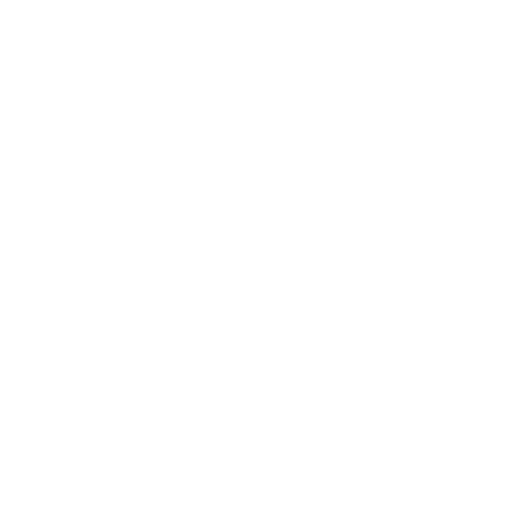
t = 0.00 s
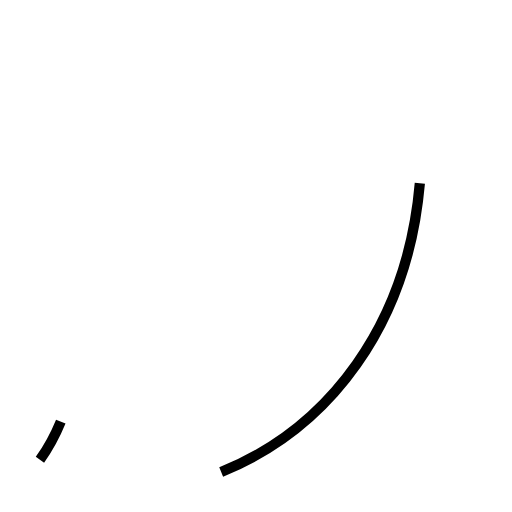
t = 1.21 s
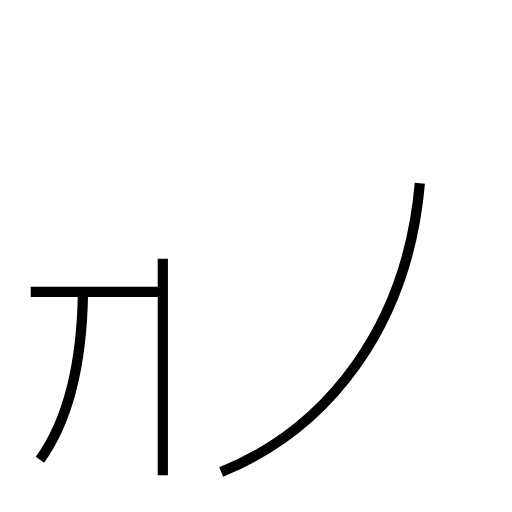
t = 2.60 s
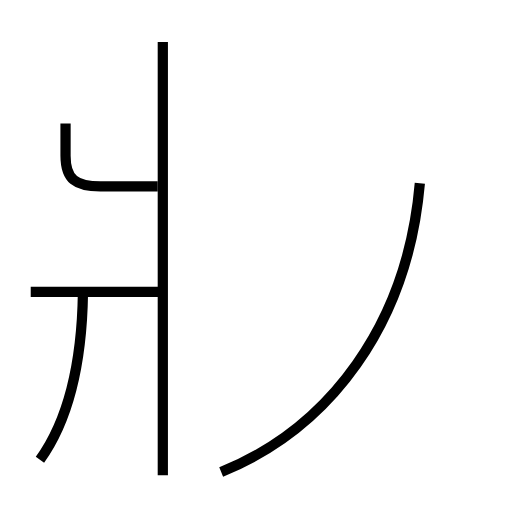
t = 3.66 s
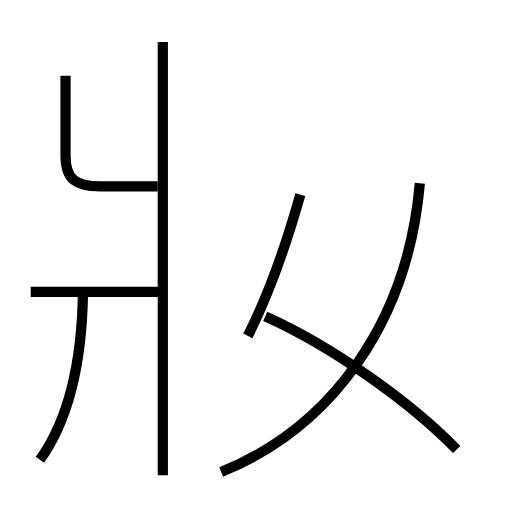
t = 4.93 s
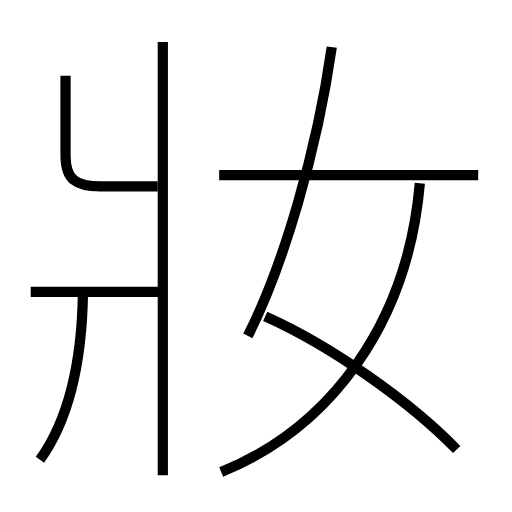
t = 6.13 s

The animated SVG that drew these frames (rendered in a browser with its animation timeline set to each time). Animation: 8 SMIL elements (animate=8); one cycle of 6.13 s.

<?xml version='1.0' encoding='utf-8'?>
<svg viewBox="0.0 -6.0 50.0 50.0" version="1.1" xmlns="http://www.w3.org/2000/svg"><rect x="-1000" y="-1000" width="2000" height="2000" stroke="white" fill="white" /><g style="fill:none;stroke:#000000;stroke-width:1"><path d="M 21.6 2.1 C 32.2 -2.2 39.8 -12.3 41.0 -26.1 " transform="translate(0.0 38.0)" stroke-dasharray="36.07473062901448" stroke-dashoffset="36.07473062901448"><animate attributeName="stroke-dashoffset" from="36.07473062901448" to="0" dur="1.0822419188704344s" begin="0s" fill="freeze" /></path><path d="M 3.9 0.9 C 6.7 -3.0 8.0 -8.5 8.1 -15.4 " transform="translate(0.0 38.0)" stroke-dasharray="17.088469638640024" stroke-dashoffset="17.088469638640024"><animate attributeName="stroke-dashoffset" from="17.088469638640024" to="0" dur="0.5126540891592007s" begin="1.0822419188704344s" fill="freeze" /></path><path d="M 15.5 -15.5 L 3.0 -15.5 " transform="translate(0.0 38.0)" stroke-dasharray="12.5" stroke-dashoffset="12.5"><animate attributeName="stroke-dashoffset" from="12.5" to="0" dur="0.375s" begin="1.594896008029635s" fill="freeze" /></path><path d="M 15.9 2.4 L 15.9 -39.9 " transform="translate(0.0 38.0)" stroke-dasharray="42.3" stroke-dashoffset="42.3"><animate attributeName="stroke-dashoffset" from="42.3" to="0" dur="1.269s" begin="1.969896008029635s" fill="freeze" /></path><path d="M 15.4 -25.8 L 9.8 -25.8 C 7.4 -25.8 6.4 -26.5 6.4 -28.8 L 6.4 -36.6 " transform="translate(0.0 38.0)" stroke-dasharray="18.70739077127429" stroke-dashoffset="18.70739077127429"><animate attributeName="stroke-dashoffset" from="18.70739077127429" to="0" dur="0.5612217231382287s" begin="3.238896008029635s" fill="freeze" /></path><path d="M 44.6 -0.1 C 40.0 -4.8 32.4 -10.2 25.9 -13.1 " transform="translate(0.0 38.0)" stroke-dasharray="22.887790233294467" stroke-dashoffset="22.887790233294467"><animate attributeName="stroke-dashoffset" from="22.887790233294467" to="0" dur="0.686633706998834s" begin="3.8001177311678638s" fill="freeze" /></path><path d="M 24.2 -11.2 C 27.8 -18.3 31.0 -29.6 32.4 -39.4 " transform="translate(0.0 38.0)" stroke-dasharray="29.478155768497924" stroke-dashoffset="29.478155768497924"><animate attributeName="stroke-dashoffset" from="29.478155768497924" to="0" dur="0.8843446730549377s" begin="4.4867514381666975s" fill="freeze" /></path><path d="M 46.7 -26.9 L 21.4 -26.9" transform="translate(0.0 38.0)" stroke-dasharray="25.300000000000004" stroke-dashoffset="25.300000000000004"><animate attributeName="stroke-dashoffset" from="25.300000000000004" to="0" dur="0.7590000000000001s" begin="5.371096111221635s" fill="freeze" /></path></g></svg>
